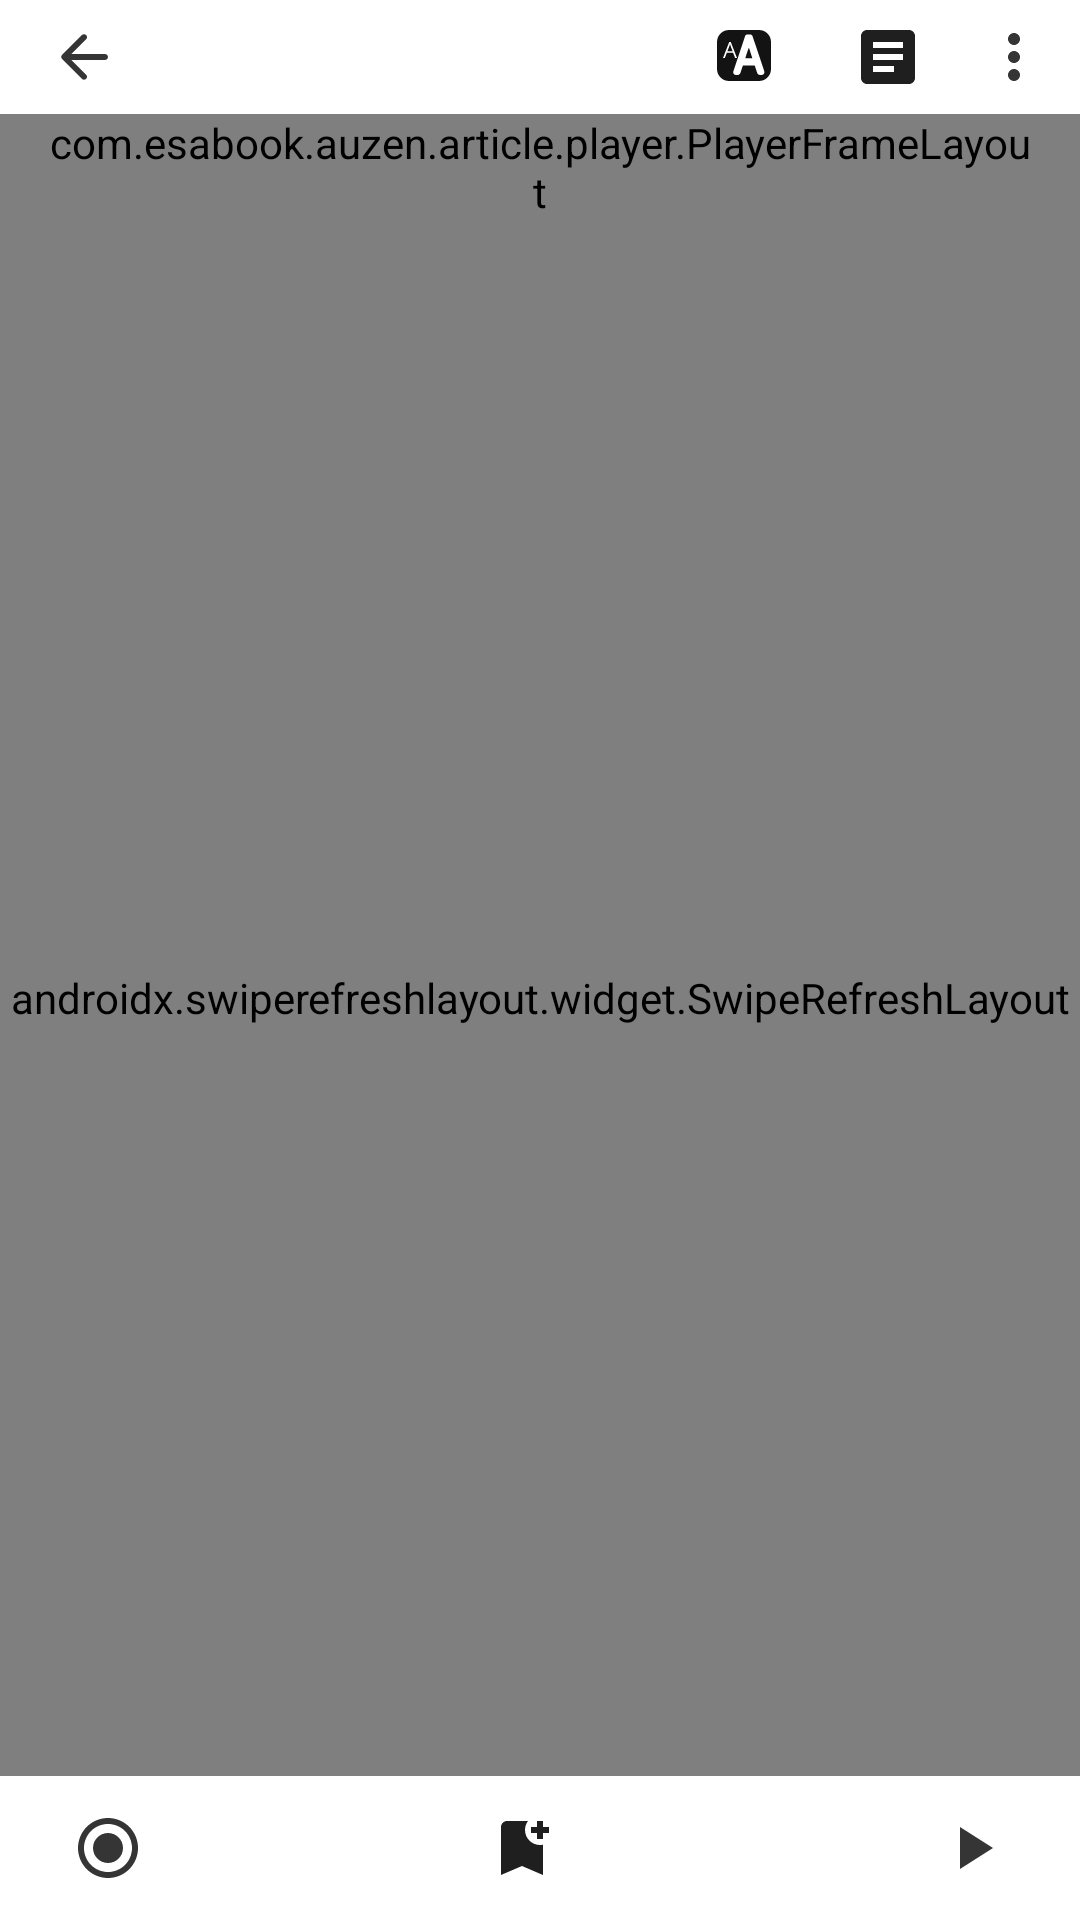

The Android layout XML behind this screen, and the referenced resources:
<!-- AndroidManifest.xml: application theme Theme.Auzen -->
<!-- res/layout/read_fragment.xml -->
<?xml version="1.0" encoding="utf-8"?>
<androidx.coordinatorlayout.widget.CoordinatorLayout xmlns:android="http://schemas.android.com/apk/res/android"
    xmlns:app="http://schemas.android.com/apk/res-auto"
    xmlns:tools="http://schemas.android.com/tools"
    android:layout_width="match_parent"
    android:layout_height="match_parent">

    <androidx.constraintlayout.widget.ConstraintLayout
        android:layout_width="match_parent"
        android:layout_height="match_parent"
        android:animateLayoutChanges="true">

        <com.google.android.material.progressindicator.LinearProgressIndicator
            android:id="@+id/progress_scroll"
            android:layout_width="match_parent"
            android:layout_height="0dp"
            android:indeterminate="false"
            android:max="100"
            app:indicatorColor="@color/black_05"
            app:layout_constraintBottom_toBottomOf="@id/toolbar"
            app:layout_constraintTop_toTopOf="@id/toolbar"
            app:layout_constraintLeft_toLeftOf="parent"
            app:layout_constraintRight_toRightOf="parent"
            app:trackColor="@android:color/transparent"
            app:trackCornerRadius="1dp"
            app:trackThickness="@dimen/dp_38"
            tools:progress="30" />

        <androidx.appcompat.widget.Toolbar
            android:id="@+id/toolbar"
            android:layout_width="match_parent"
            android:layout_height="@dimen/dp_38"
            app:contentInsetEndWithActions="0px"
            app:contentInsetStartWithNavigation="0px"
            app:layout_constraintLeft_toLeftOf="parent"
            app:layout_constraintRight_toRightOf="parent"
            app:layout_constraintTop_toTopOf="parent"
            app:menu="@menu/read_menu"
            app:navigationIcon="@drawable/ic_round_arrow_back"
            app:titleTextAppearance="@style/TextAppearance.MaterialComponents.Subtitle2" />


        <com.esabook.auzen.article.player.PlayerFrameLayout
            android:id="@+id/player_fl"
            android:layout_width="match_parent"
            android:layout_height="wrap_content"
            android:paddingHorizontal="@dimen/dp_16"
            app:layout_constraintLeft_toLeftOf="parent"
            app:layout_constraintRight_toRightOf="parent"
            app:layout_constraintTop_toBottomOf="@id/toolbar" />

        <com.google.android.material.progressindicator.LinearProgressIndicator
            android:id="@+id/progress_horizontal"
            android:layout_width="match_parent"
            android:layout_height="wrap_content"
            android:indeterminate="true"
            android:visibility="gone"
            app:indeterminateAnimationType="disjoint"
            app:layout_constraintBottom_toBottomOf="@id/player_fl"
            app:trackCornerRadius="1dp"
            app:trackThickness="@dimen/dp_2" />

        <androidx.swiperefreshlayout.widget.SwipeRefreshLayout
            android:id="@+id/swipe_refresh"
            android:layout_width="match_parent"
            android:layout_height="0dp"
            app:layout_constraintBottom_toTopOf="@id/g_button"
            app:layout_constraintTop_toBottomOf="@id/player_fl">

            <com.esabook.auzen.ui.WebView
                android:id="@+id/web"
                android:layout_width="match_parent"
                android:layout_height="match_parent"
                android:scrollbarThumbVertical="@android:color/transparent" />


        </androidx.swiperefreshlayout.widget.SwipeRefreshLayout>

        <androidx.appcompat.widget.LinearLayoutCompat
            android:id="@+id/g_button"
            android:layout_width="match_parent"
            android:layout_height="wrap_content"
            android:paddingHorizontal="@dimen/dp_24"
            android:paddingVertical="@dimen/dp_12"
            app:layout_constraintBottom_toBottomOf="parent"
            app:layout_constraintLeft_toLeftOf="parent"
            app:layout_constraintRight_toRightOf="parent">

            <androidx.appcompat.widget.AppCompatImageView
                android:id="@+id/bt_mark_read"
                android:layout_width="wrap_content"
                android:layout_height="wrap_content"
                android:background="?selectableItemBackgroundBorderless"
                android:tooltipText="@string/mark_as_read"
                app:srcCompat="@drawable/ic_read_uncheck"
                tools:targetApi="o" />

            <Space
                android:layout_width="wrap_content"
                android:layout_height="wrap_content"
                android:layout_weight="1" />

            <androidx.appcompat.widget.AppCompatImageView
                android:id="@+id/bt_add_to_queue"
                android:layout_width="wrap_content"
                android:layout_height="wrap_content"
                android:layout_marginRight="@dimen/dp_12"
                android:background="?selectableItemBackgroundBorderless"
                android:tooltipText="@string/add_to_speech_queue"
                app:srcCompat="@drawable/ic_baseline_bookmark_add"
                tools:targetApi="o" />

            <Space
                android:layout_width="wrap_content"
                android:layout_height="wrap_content"
                android:layout_weight="1" />

            <androidx.appcompat.widget.AppCompatImageView
                android:id="@+id/bt_play2"
                android:layout_width="wrap_content"
                android:layout_height="wrap_content"
                android:background="?selectableItemBackgroundBorderless"
                android:tooltipText="@string/reading_speech_control"
                app:srcCompat="@drawable/ic_baseline_play_arrow"
                tools:targetApi="o" />

        </androidx.appcompat.widget.LinearLayoutCompat>

    </androidx.constraintlayout.widget.ConstraintLayout>
</androidx.coordinatorlayout.widget.CoordinatorLayout>
<!-- resources referenced by this layout -->
<resources>
  <color name="black_05">#EDEDED</color>
  <dimen name="dp_12">12dp</dimen>
  <dimen name="dp_16">16dp</dimen>
  <dimen name="dp_2">2dp</dimen>
  <dimen name="dp_24">24dp</dimen>
  <dimen name="dp_38">38dp</dimen>
  <!-- drawable ic_baseline_bookmark_add (drawable) -->
  <vector android:height="24dp" android:tint="#1F1F1F"
      android:viewportHeight="24" android:viewportWidth="24"
      android:width="24dp" xmlns:android="http://schemas.android.com/apk/res/android">
      <path android:fillColor="@android:color/white" android:pathData="M21,7h-2v2h-2V7h-2V5h2V3h2v2h2V7zM19,21l-7,-3l-7,3V5c0,-1.1 0.9,-2 2,-2l7,0c-0.63,0.84 -1,1.87 -1,3c0,2.76 2.24,5 5,5c0.34,0 0.68,-0.03 1,-0.1V21z"/>
  </vector>
  <!-- drawable ic_baseline_play_arrow (drawable) -->
  <vector xmlns:android="http://schemas.android.com/apk/res/android"
      android:width="24dp"
      android:height="24dp"
      android:viewportWidth="24"
      android:viewportHeight="24">
      <path
          android:fillColor="@color/black_80"
          android:pathData="M8,5v14l11,-7z" />
  </vector>
  <!-- drawable ic_read_uncheck (drawable) -->
  <vector xmlns:android="http://schemas.android.com/apk/res/android"
      android:width="24dp"
      android:height="24dp"
      android:viewportWidth="24"
      android:viewportHeight="24">
      <path
          android:fillColor="@color/black_80"
          android:pathData="M12,7c-2.76,0 -5,2.24 -5,5s2.24,5 5,5 5,-2.24 5,-5 -2.24,-5 -5,-5zM12,2C6.48,2 2,6.48 2,12s4.48,10 10,10 10,-4.48 10,-10S17.52,2 12,2zM12,20c-4.42,0 -8,-3.58 -8,-8s3.58,-8 8,-8 8,3.58 8,8 -3.58,8 -8,8z" />
  </vector>
  <string name="add_to_speech_queue">Tambah sebagai antrian baca</string>
  <string name="mark_as_read">Tandai telah dibaca</string>
  <string name="reading_speech_control">Kontrol mulai baca</string>
  <color name="black_80">#353535</color>
  <color name="purple_500">#FF6200EE</color>
  <color name="purple_700">#FF3700B3</color>
  <color name="white">#FFFFFFFF</color>
  <color name="black">#FF000000</color>
  <color name="teal_200">#FF03DAC5</color>
  <color name="teal_700">#FF018786</color>
  <style name="ThemeOverlay.App.BottomSheetDialog" parent="ThemeOverlay.MaterialComponents.BottomSheetDialog">
          <item name="bottomSheetStyle">@style/ModalBottomSheetDialog</item>
          <item name="android:statusBarColor">@android:color/transparent</item>
          <item name="paddingTopSystemWindowInsets">false</item>
      </style>
  <!-- drawable ausen_popup_menu_bg (drawable) -->
  <?xml version="1.0" encoding="UTF-8"?>
  <shape xmlns:android="http://schemas.android.com/apk/res/android">
      <solid android:color="?attr/colorSurface"/>
      <corners
          android:radius="@dimen/dp_16"/>
      <padding
          android:bottom="@dimen/dp_8"
          android:top="@dimen/dp_8"/>
  </shape>
  <style name="Widget.App.PopupMenu" parent="Widget.MaterialComponents.PopupMenu">
          <item name="android:popupBackground">@drawable/ausen_popup_menu_bg</item>
      </style>
  <style name="ModalBottomSheetDialog" parent="Widget.MaterialComponents.BottomSheet.Modal">
          <item name="shapeAppearance">@style/ShapeRoundedTop32dp</item>
          <item name="shouldRemoveExpandedCorners">false</item>
          <item name="shapeAppearanceOverlay">@style/ShapeRoundedTop32dp</item>
          <item name="behavior_fitToContents">true</item>
      </style>
  <dimen name="dp_8">8dp</dimen>
  <style name="ShapeRoundedTop32dp" parent="ShapeAppearance.MaterialComponents.MediumComponent">
          <item name="cornerFamily">rounded</item>
          <item name="cornerSizeTopLeft">@dimen/dp_32</item>
          <item name="cornerSizeTopRight">@dimen/dp_32</item>
      </style>
  <dimen name="dp_32">32dp</dimen>
</resources>
